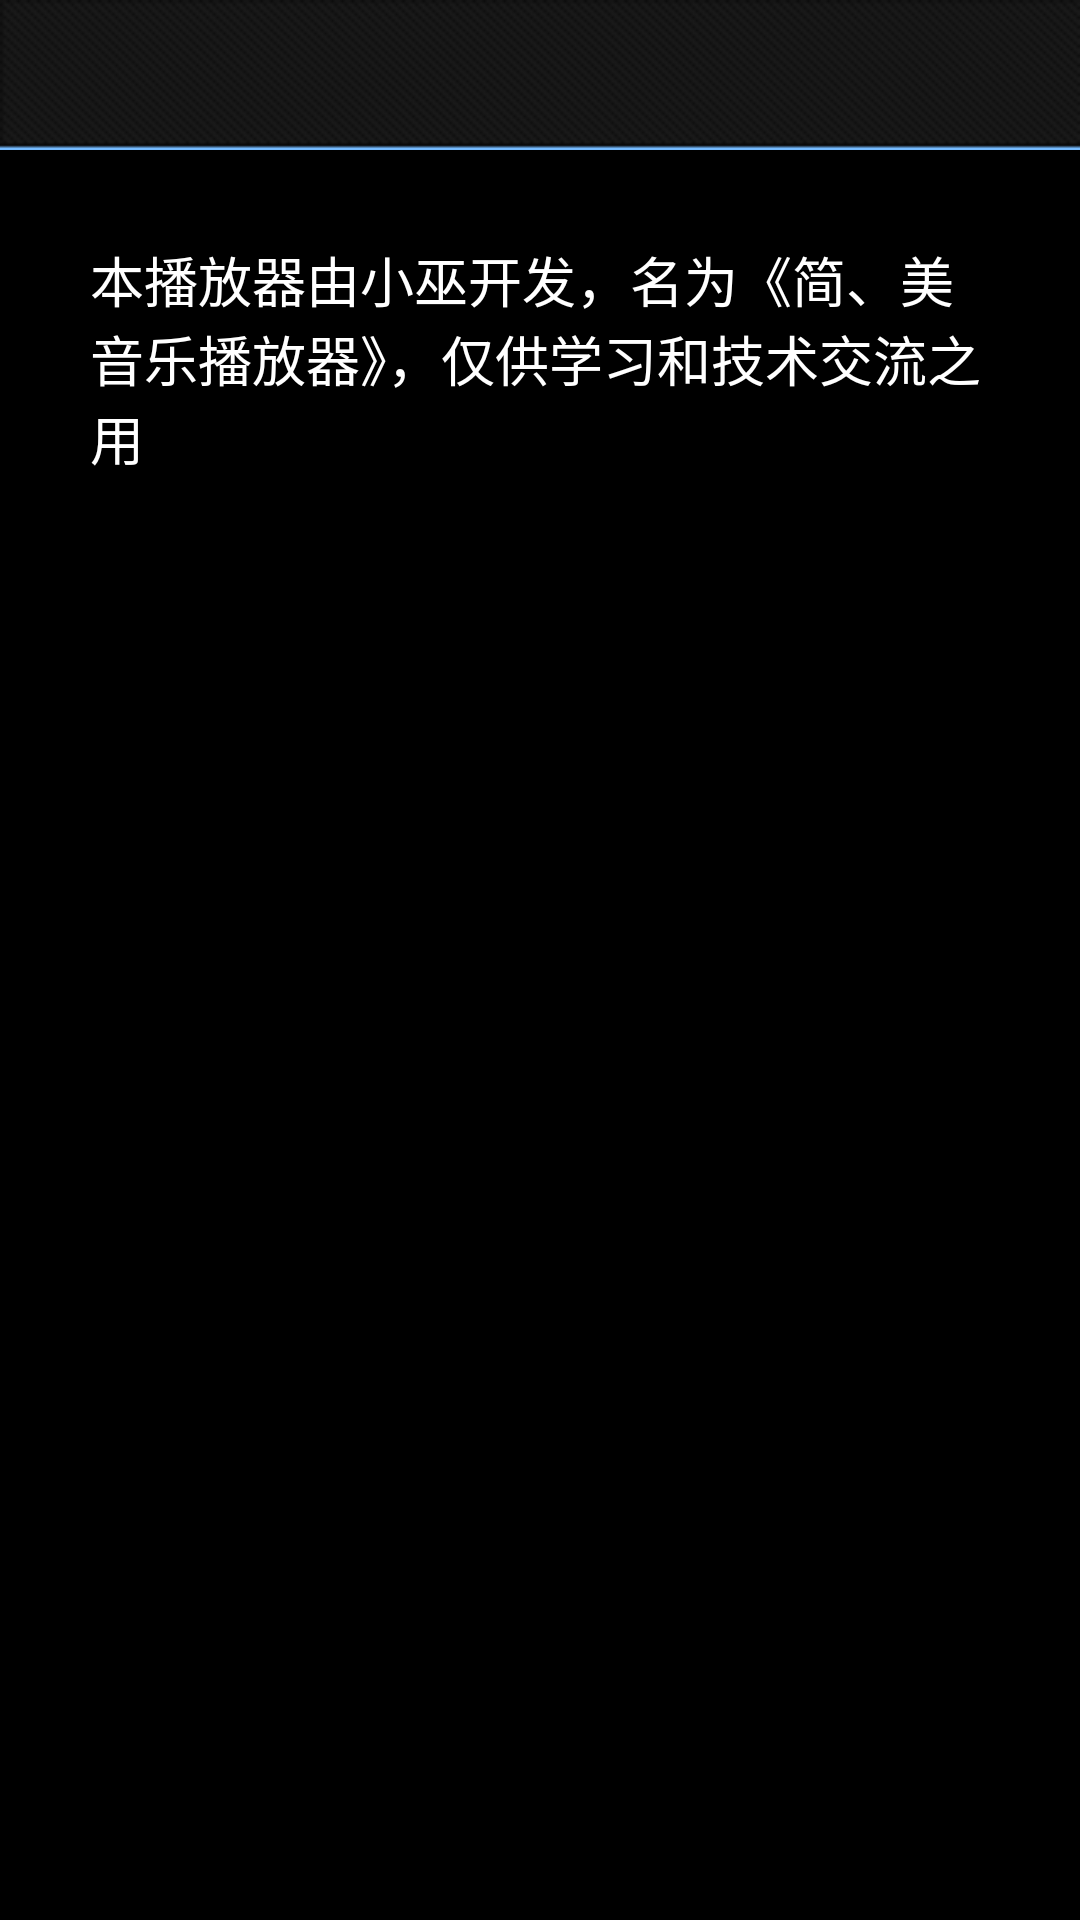

Write the Android layout XML for this screen, with the resource values it uses.
<!-- AndroidManifest.xml: application theme AppTheme -->
<!-- res/layout/menu_about_layout.xml -->
<?xml version="1.0" encoding="utf-8"?>
<LinearLayout xmlns:android="http://schemas.android.com/apk/res/android"
    android:layout_width="match_parent"
    android:layout_height="match_parent"
    android:orientation="vertical" >
    <include layout="@layout/setting_top" android:id="@+id/bar_setting_top"/>
	<TextView 
	    android:layout_width="match_parent"
	    android:layout_height="wrap_content"
	    android:padding="30dp"
	    android:text="@string/about_infomation"
	    android:textColor="@android:color/white"
	    android:textSize="18sp"/>
</LinearLayout>
<!-- res/layout/setting_top.xml (included above) -->
<?xml version="1.0" encoding="utf-8"?>
<RelativeLayout xmlns:android="http://schemas.android.com/apk/res/android"
    android:layout_width="fill_parent"
    android:layout_height="50dp"
    android:background="@drawable/bg_media_library_topbar" >
    <ImageButton
        android:id="@+id/ibtn_player_back_return"
        android:layout_width="40dp"
        android:layout_height="40dp"
        android:layout_alignParentLeft="true"
        android:layout_margin="5dp"
        android:background="@drawable/player_back_return" />

    <TextView
        android:id="@+id/tv_setting_top_title"
        android:layout_width="fill_parent"
        android:layout_height="wrap_content"
        android:layout_alignParentRight="true"
        android:layout_centerVertical="true"
        android:gravity="center"
        android:singleLine="true"
        android:textColor="@android:color/white" />
</RelativeLayout>
<!-- resources referenced by this layout -->
<resources>
  <!-- drawable bg_media_library_topbar: png bitmap (drawable-mdpi, 218 bytes) -->
  <!-- drawable player_back_return (drawable) -->
  <?xml version="1.0" encoding="utf-8"?>
  <selector xmlns:android="http://schemas.android.com/apk/res/android" >
      <item android:state_pressed="true" android:drawable="@drawable/back_return_press"></item>
      <item android:drawable="@drawable/back_return_normal"></item>
  </selector>
  <string name="about_infomation">本播放器由小巫开发，名为《简、美音乐播放器》，仅供学习和技术交流之用</string>
  <style name="AppTheme" parent="android:Theme.Black">
          <item name="android:windowNoTitle">true</item>
      </style>
</resources>
